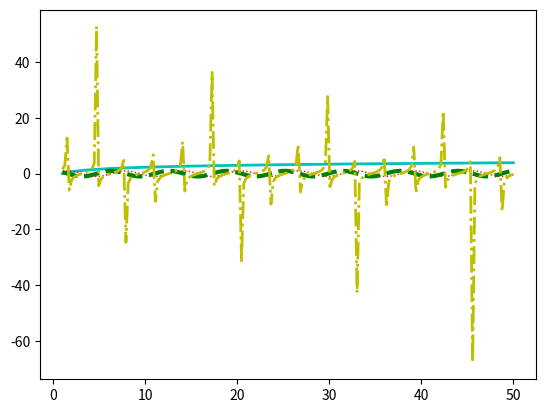

Generate this figure with matplotlib:
import matplotlib.pyplot as plt
import numpy

x = numpy.linspace(1,50,200)
y = numpy.log(x)

plt.plot(x,y,'c',linewidth = 2)

y = numpy.sin(x)
plt.plot(x,y, 'r', linewidth = 1, linestyle = 'dotted')
y = numpy.cos(x)
plt.plot(x,y,'g', linewidth=3, linestyle='dashed')
y = numpy.tan(x)
plt.plot(x,y, 'y', linewidth=2, linestyle = 'dashdot')
plt.show()